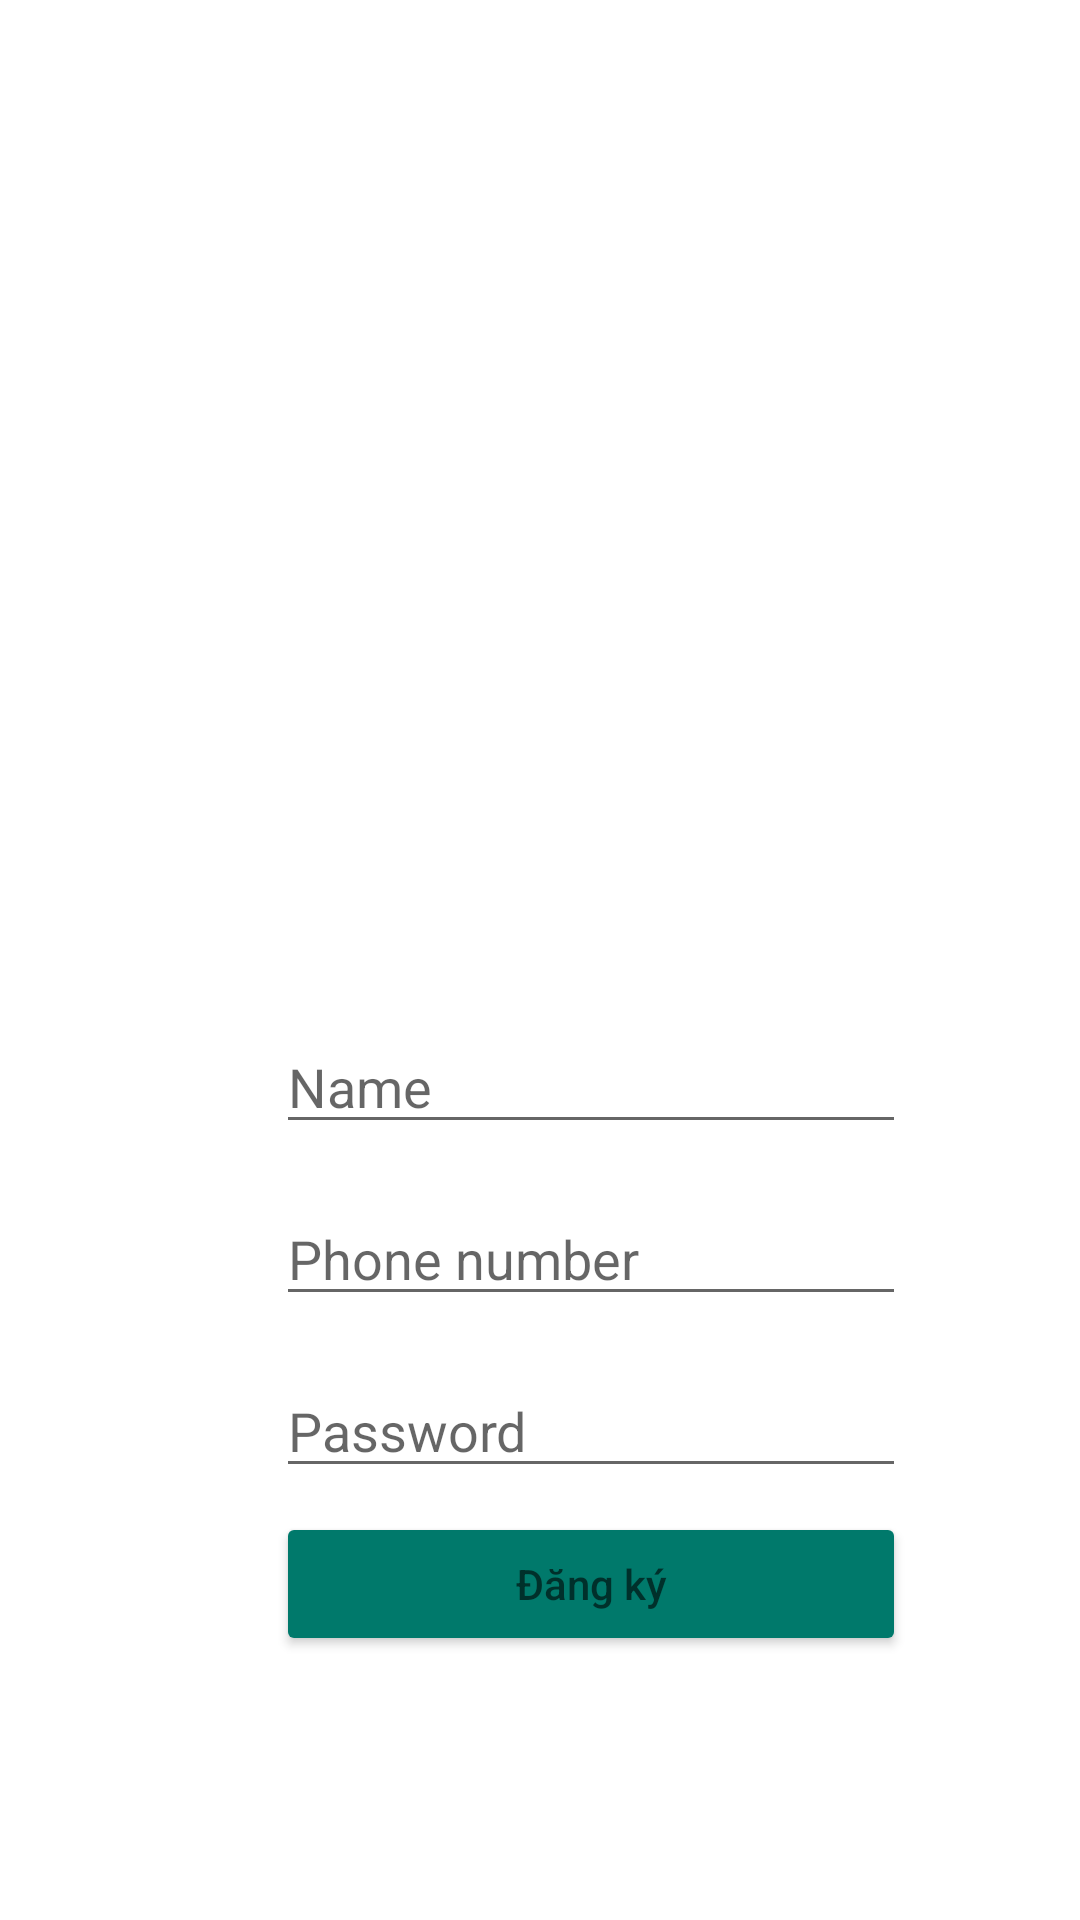

This screen was rendered from an Android layout file. Write that file and the resources it references.
<!-- AndroidManifest.xml: application theme Theme.EcommercePlants -->
<!-- res/layout/activity_sign_up.xml -->
<?xml version="1.0" encoding="utf-8"?>
<androidx.constraintlayout.widget.ConstraintLayout xmlns:android="http://schemas.android.com/apk/res/android"
    xmlns:app="http://schemas.android.com/apk/res-auto"
    xmlns:tools="http://schemas.android.com/tools"
    android:layout_width="match_parent"
    android:layout_height="match_parent"
    android:background="@drawable/background2"
    tools:context=".SignUpActivity"
    tools:deviceIds="wear">

    <EditText
        android:id="@+id/edt_passwordSignup"
        android:layout_width="wrap_content"
        android:layout_height="wrap_content"
        android:layout_marginTop="16dp"
        android:ems="10"
        android:hint="Password"
        android:inputType="textPersonName"
        app:layout_constraintStart_toStartOf="@+id/edt_phoneSignup"
        app:layout_constraintTop_toBottomOf="@+id/edt_phoneSignup" />

    <EditText
        android:id="@+id/edt_phoneSignup"
        android:layout_width="wrap_content"
        android:layout_height="wrap_content"
        android:layout_marginTop="16dp"
        android:ems="10"
        android:hint="Phone number"
        android:inputType="textPersonName"
        app:layout_constraintStart_toStartOf="@+id/edt_nameSignup"
        app:layout_constraintTop_toBottomOf="@+id/edt_nameSignup" />

    <Button
        android:id="@+id/btn_signUp"
        android:layout_width="210dp"
        android:layout_height="wrap_content"
        android:layout_marginTop="8dp"
        android:backgroundTint="@color/btncolor"
        android:hint="Đăng ký"
        app:layout_constraintStart_toStartOf="@+id/edt_passwordSignup"
        app:layout_constraintTop_toBottomOf="@+id/edt_passwordSignup" />

    <EditText
        android:id="@+id/edt_nameSignup"
        android:layout_width="wrap_content"
        android:layout_height="wrap_content"
        android:layout_marginStart="92dp"
        android:layout_marginTop="340dp"
        android:ems="10"
        android:hint="Name"
        android:inputType="textPersonName"
        app:layout_constraintStart_toStartOf="parent"
        app:layout_constraintTop_toTopOf="parent" />
</androidx.constraintlayout.widget.ConstraintLayout>
<!-- resources referenced by this layout -->
<resources>
  <color name="btncolor">#00796B</color>
  <style name="Theme.EcommercePlants" parent="Theme.MaterialComponents.DayNight.NoActionBar">
          
          <item name="colorPrimary">@color/btncolor</item>
          <item name="colorPrimaryVariant">@color/purple_700</item>
          <item name="colorOnPrimary">@color/white</item>
          
          <item name="colorSecondary">@color/teal_200</item>
          <item name="colorSecondaryVariant">@color/teal_700</item>
          <item name="colorOnSecondary">@color/black</item>
          
          <item name="android:statusBarColor" tools:targetApi="l">?attr/colorPrimaryVariant</item>
          
      </style>
  <color name="purple_700">#FF3700B3</color>
  <color name="white">#FFFFFFFF</color>
  <color name="teal_200">#FF03DAC5</color>
  <color name="teal_700">#FF018786</color>
  <color name="black">#FF000000</color>
</resources>
